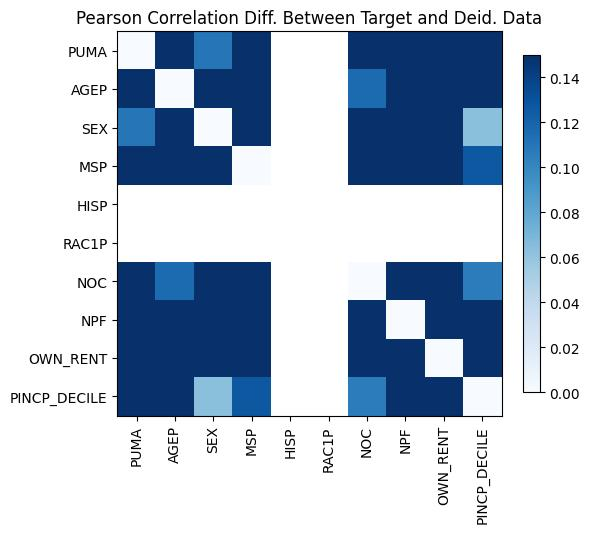

Data behind this chart, as committed beside it:
, PUMA, AGEP, SEX, MSP, HISP, RAC1P, NOC, NPF, OWN_RENT, PINCP_DECILE
PUMA, 0.0, 0.2432, -0.1101, -0.6544, , , 0.475, 0.6074, 0.7136, 0.1953
AGEP, 0.2432, -4.440892098500626e-16, -0.2198, -0.1725, , , 0.1157, 0.3807, 0.4175, 0.2157
SEX, -0.1101, -0.2198, 0.0, 0.2909, , , -0.1723, -0.3248, -0.3579, -0.06278
MSP, -0.6544, -0.1725, 0.2909, 1.887379141862766e-15, , , -0.4377, -0.4459, -0.8547, -0.1267
HISP, , , , , , , , , , 
RAC1P, , , , , , , , , , 
NOC, 0.475, 0.1157, -0.1723, -0.4377, , , 0.0, 0.1832, 0.4936, -0.1059
NPF, 0.6074, 0.3807, -0.3248, -0.4459, , , 0.1832, 0.0, 0.7851, 0.1835
OWN_RENT, 0.7136, 0.4175, -0.3579, -0.8547, , , 0.4936, 0.7851, 7.882583474838611e-15, 0.2051
PINCP_DECILE, 0.1953, 0.2157, -0.06278, -0.1267, , , -0.1059, 0.1835, 0.2051, 1.1102230246251565e-15
